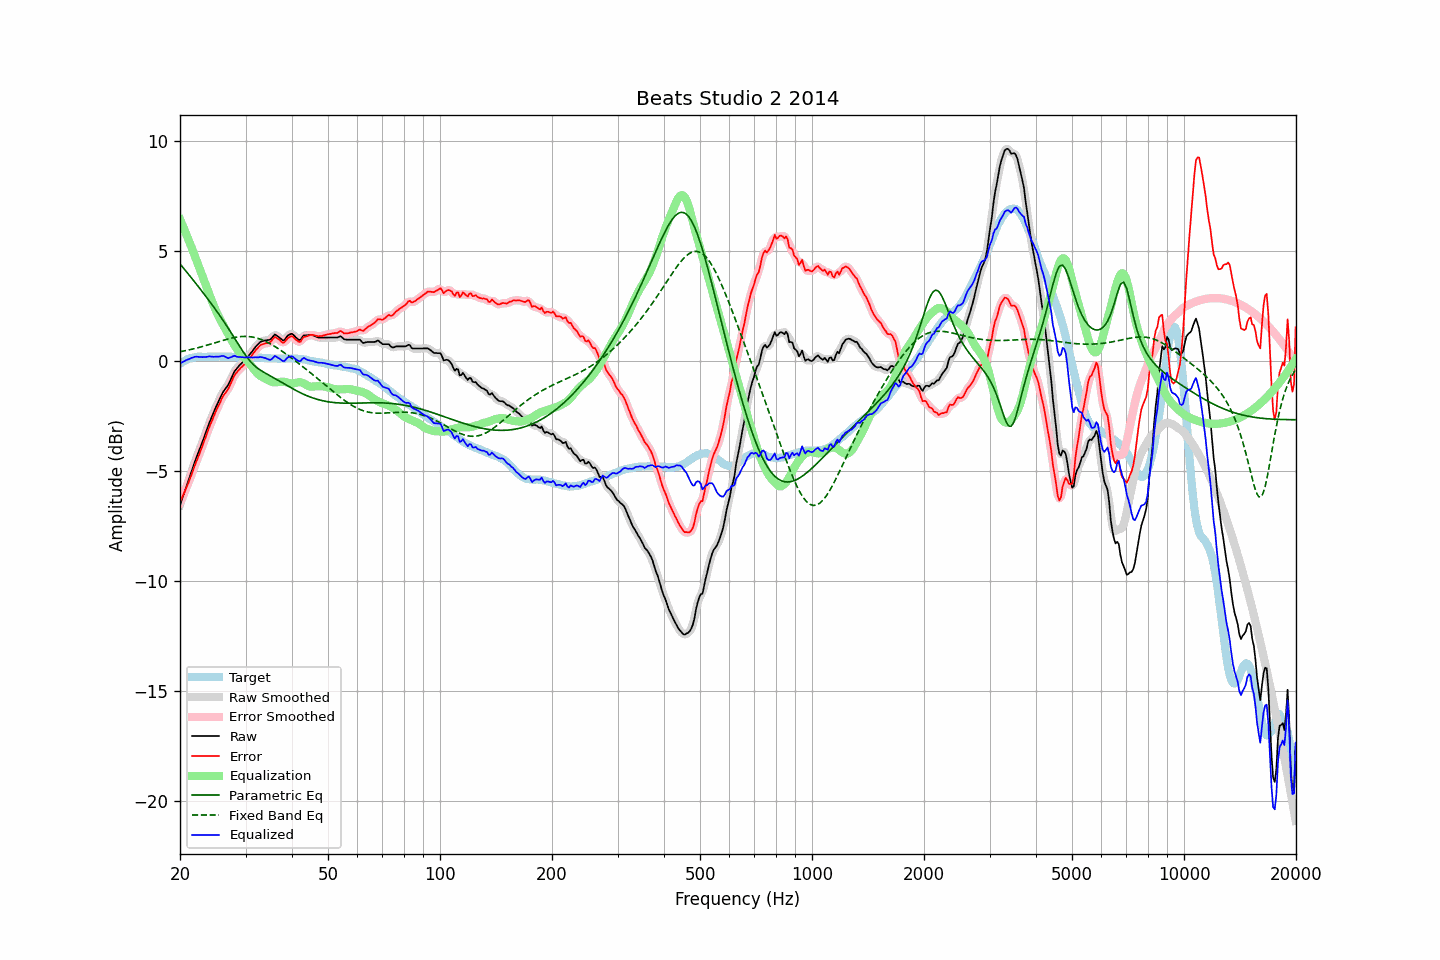

Source data for this figure (header and first rows):
frequency, raw, error, smoothed, error_smoothed, equalization, parametric_eq, fixed_band_eq, equalized_raw, equalized_smoothed, target
20.00, -6.55, -6.42, -6.55, -6.42, 6.43, 4.41, 0.42, -0.11, -0.12, -0.13
20.20, -6.34, -6.26, -6.34, -6.26, 6.26, 4.32, 0.43, -0.08, -0.07, -0.08
20.40, -6.13, -6.10, -6.12, -6.09, 6.09, 4.23, 0.44, -0.04, -0.03, -0.03
20.61, -5.91, -5.91, -5.91, -5.92, 5.91, 4.14, 0.46, 0.00, 0.00, 0.00
20.81, -5.70, -5.75, -5.70, -5.75, 5.74, 4.05, 0.47, 0.04, 0.04, 0.05
21.02, -5.49, -5.58, -5.49, -5.57, 5.56, 3.96, 0.49, 0.07, 0.07, 0.09
21.23, -5.28, -5.39, -5.27, -5.39, 5.37, 3.87, 0.51, 0.10, 0.10, 0.11
21.44, -5.06, -5.19, -5.06, -5.19, 5.19, 3.78, 0.52, 0.13, 0.13, 0.13
21.66, -4.85, -5.00, -4.84, -4.99, 5.00, 3.69, 0.54, 0.15, 0.16, 0.15
21.87, -4.62, -4.79, -4.63, -4.80, 4.81, 3.60, 0.56, 0.19, 0.18, 0.16
22.09, -4.43, -4.61, -4.43, -4.61, 4.62, 3.51, 0.58, 0.19, 0.19, 0.18
22.31, -4.23, -4.43, -4.23, -4.42, 4.42, 3.41, 0.60, 0.19, 0.19, 0.19
22.54, -4.05, -4.24, -4.05, -4.24, 4.23, 3.32, 0.62, 0.18, 0.18, 0.19
22.76, -3.86, -4.05, -3.86, -4.05, 4.04, 3.23, 0.64, 0.18, 0.18, 0.19
22.99, -3.67, -3.85, -3.66, -3.85, 3.84, 3.13, 0.66, 0.17, 0.18, 0.18
23.22, -3.47, -3.65, -3.47, -3.65, 3.65, 3.04, 0.68, 0.18, 0.18, 0.18
23.45, -3.27, -3.45, -3.27, -3.45, 3.45, 2.94, 0.70, 0.19, 0.18, 0.18
23.69, -3.07, -3.26, -3.06, -3.25, 3.26, 2.84, 0.72, 0.19, 0.19, 0.19
23.92, -2.86, -3.05, -2.87, -3.06, 3.07, 2.75, 0.74, 0.21, 0.20, 0.19
24.16, -2.68, -2.87, -2.68, -2.87, 2.88, 2.65, 0.76, 0.20, 0.20, 0.19
24.40, -2.51, -2.71, -2.50, -2.69, 2.69, 2.55, 0.78, 0.19, 0.20, 0.20
24.65, -2.33, -2.52, -2.33, -2.52, 2.51, 2.45, 0.81, 0.18, 0.19, 0.19
24.89, -2.14, -2.34, -2.15, -2.34, 2.34, 2.35, 0.83, 0.20, 0.19, 0.19
25.14, -1.99, -2.18, -1.99, -2.18, 2.18, 2.24, 0.85, 0.19, 0.19, 0.19
25.39, -1.83, -2.03, -1.83, -2.02, 2.02, 2.14, 0.87, 0.20, 0.20, 0.20
25.65, -1.68, -1.88, -1.67, -1.87, 1.88, 2.03, 0.90, 0.20, 0.21, 0.20
25.91, -1.52, -1.71, -1.53, -1.72, 1.75, 1.93, 0.92, 0.23, 0.22, 0.19
26.16, -1.39, -1.58, -1.40, -1.59, 1.61, 1.82, 0.94, 0.23, 0.22, 0.19
26.43, -1.29, -1.48, -1.29, -1.48, 1.48, 1.71, 0.96, 0.19, 0.19, 0.19
26.69, -1.19, -1.38, -1.19, -1.38, 1.35, 1.60, 0.98, 0.16, 0.16, 0.19
26.96, -1.09, -1.28, -1.07, -1.26, 1.21, 1.49, 1.00, 0.12, 0.14, 0.19
27.23, -0.93, -1.12, -0.93, -1.12, 1.08, 1.37, 1.02, 0.15, 0.15, 0.19
27.50, -0.77, -0.96, -0.77, -0.96, 0.95, 1.26, 1.04, 0.18, 0.18, 0.19
27.77, -0.61, -0.79, -0.61, -0.79, 0.82, 1.14, 1.05, 0.21, 0.21, 0.18
28.05, -0.46, -0.64, -0.48, -0.65, 0.69, 1.02, 1.07, 0.24, 0.22, 0.18
28.33, -0.38, -0.55, -0.37, -0.54, 0.58, 0.91, 1.08, 0.20, 0.21, 0.17
28.62, -0.29, -0.46, -0.28, -0.45, 0.47, 0.79, 1.09, 0.18, 0.19, 0.17
28.90, -0.20, -0.38, -0.20, -0.38, 0.38, 0.67, 1.10, 0.18, 0.18, 0.18
29.19, -0.13, -0.30, -0.13, -0.30, 0.30, 0.56, 1.11, 0.17, 0.17, 0.17
29.48, -0.06, -0.24, -0.06, -0.23, 0.22, 0.45, 1.11, 0.17, 0.17, 0.18
29.78, 0.01, -0.16, 0.01, -0.17, 0.15, 0.34, 1.11, 0.16, 0.16, 0.17
30.08, 0.08, -0.10, 0.09, -0.09, 0.07, 0.23, 1.11, 0.16, 0.16, 0.18
30.38, 0.17, -0.00, 0.17, -0.00, -0.01, 0.13, 1.11, 0.16, 0.16, 0.17
30.68, 0.26, 0.09, 0.26, 0.09, -0.10, 0.04, 1.11, 0.16, 0.16, 0.17
30.99, 0.35, 0.18, 0.35, 0.18, -0.19, -0.04, 1.10, 0.16, 0.16, 0.17
31.30, 0.44, 0.28, 0.45, 0.28, -0.29, -0.12, 1.09, 0.15, 0.16, 0.16
31.61, 0.54, 0.38, 0.54, 0.38, -0.38, -0.19, 1.07, 0.16, 0.16, 0.16
31.93, 0.64, 0.48, 0.63, 0.48, -0.47, -0.26, 1.05, 0.17, 0.16, 0.16
32.24, 0.71, 0.56, 0.72, 0.57, -0.56, -0.32, 1.04, 0.16, 0.17, 0.15
32.57, 0.79, 0.64, 0.79, 0.64, -0.63, -0.37, 1.01, 0.17, 0.17, 0.15
32.89, 0.86, 0.71, 0.85, 0.70, -0.68, -0.42, 0.99, 0.18, 0.17, 0.15
33.22, 0.89, 0.75, 0.89, 0.75, -0.72, -0.46, 0.96, 0.17, 0.17, 0.14
33.55, 0.91, 0.77, 0.92, 0.78, -0.76, -0.51, 0.93, 0.15, 0.15, 0.14
33.89, 0.93, 0.80, 0.93, 0.80, -0.80, -0.55, 0.90, 0.13, 0.13, 0.13
34.23, 0.94, 0.81, 0.94, 0.81, -0.84, -0.59, 0.86, 0.10, 0.10, 0.13
34.57, 0.95, 0.83, 0.95, 0.83, -0.88, -0.63, 0.82, 0.07, 0.07, 0.12
34.92, 0.96, 0.84, 0.98, 0.86, -0.92, -0.67, 0.79, 0.04, 0.06, 0.12
35.27, 1.03, 0.92, 1.05, 0.93, -0.95, -0.71, 0.74, 0.08, 0.10, 0.11
35.62, 1.12, 1.01, 1.12, 1.01, -0.97, -0.75, 0.70, 0.15, 0.15, 0.11
35.97, 1.20, 1.09, 1.17, 1.06, -0.98, -0.80, 0.66, 0.23, 0.19, 0.11
... 635 more rows
